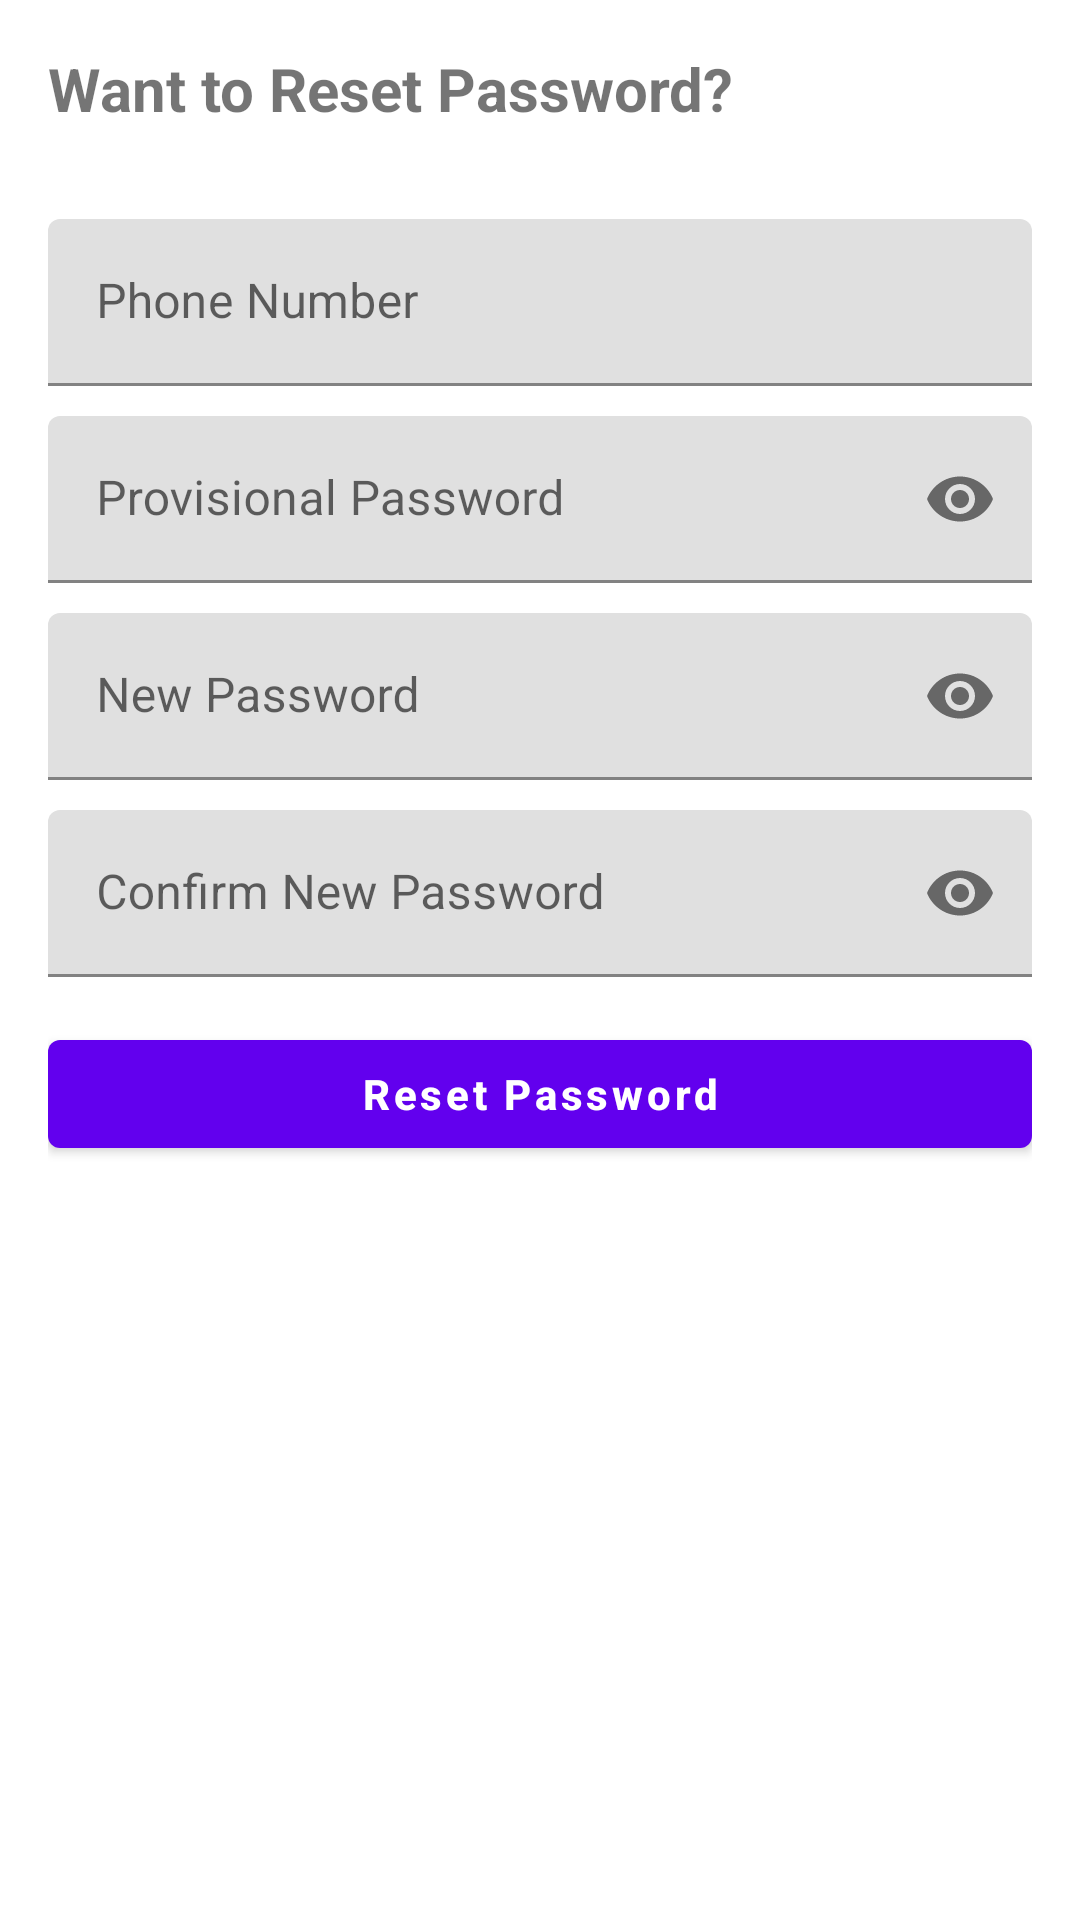

This screen was rendered from an Android layout file. Write that file and the resources it references.
<!-- AndroidManifest.xml: application theme Theme.Music_Now -->
<!-- res/layout/fragment_reset.xml -->
<?xml version="1.0" encoding="utf-8"?>
<androidx.constraintlayout.widget.ConstraintLayout
    xmlns:android="http://schemas.android.com/apk/res/android"
    xmlns:app="http://schemas.android.com/apk/res-auto"
    xmlns:tools="http://schemas.android.com/tools"
    android:layout_width="match_parent"
    android:layout_height="match_parent"
    android:paddingBottom="@dimen/activity_vertical_margin"
    android:paddingLeft="@dimen/activity_horizontal_margin"
    android:paddingRight="@dimen/activity_horizontal_margin"
    android:paddingTop="@dimen/activity_vertical_margin"
    android:background="@android:color/white"
    tools:context=".ui.login.ResetFragment">

    <TextView
        android:id="@+id/resetTitle"
        android:layout_width="match_parent"
        android:layout_height="wrap_content"
        app:layout_constraintTop_toTopOf="parent"
        android:text="@string/title_reset"
        style="@style/SubtitleTextViewStyle"
        android:textAlignment="viewStart"/>


    <com.google.android.material.textfield.TextInputLayout
        android:id="@+id/input1"
        android:layout_width="match_parent"
        android:layout_height="wrap_content"
        app:layout_constraintTop_toBottomOf="@+id/resetTitle"
        android:layout_marginTop="30dp"
        android:hint="@string/hint_phone">
        <com.google.android.material.textfield.TextInputEditText
            android:id="@+id/phone"
            android:layout_width="match_parent"
            android:layout_height="wrap_content"
            android:inputType="phone"
            android:ems="10"
            android:textAlignment="viewStart"/>
    </com.google.android.material.textfield.TextInputLayout>

    <com.google.android.material.textfield.TextInputLayout
        android:id="@+id/input2"
        android:layout_width="match_parent"
        android:layout_height="wrap_content"
        app:layout_constraintTop_toBottomOf="@+id/input1"
        android:layout_marginTop="10dp"
        android:hint="@string/old_password"
        app:endIconMode="password_toggle">
        <com.google.android.material.textfield.TextInputEditText
            android:id="@+id/oldPswd"
            android:layout_width="match_parent"
            android:layout_height="wrap_content"
            android:inputType="textPassword"
            android:ems="10"
            android:textAlignment="viewStart"/>
    </com.google.android.material.textfield.TextInputLayout>

    <com.google.android.material.textfield.TextInputLayout
        android:id="@+id/input3"
        android:layout_width="match_parent"
        android:layout_height="wrap_content"
        app:layout_constraintTop_toBottomOf="@+id/input2"
        android:layout_marginTop="10dp"
        android:hint="@string/new_password"
        app:endIconMode="password_toggle">
        <com.google.android.material.textfield.TextInputEditText
            android:id="@+id/newPswd"
            android:layout_width="match_parent"
            android:layout_height="wrap_content"
            android:inputType="textPassword"
            android:ems="10"
            android:textAlignment="viewStart"/>
    </com.google.android.material.textfield.TextInputLayout>

    <com.google.android.material.textfield.TextInputLayout
        android:id="@+id/input4"
        android:layout_width="match_parent"
        android:layout_height="wrap_content"
        app:layout_constraintTop_toBottomOf="@+id/input3"
        android:layout_marginTop="10dp"
        android:hint="@string/confirm_password"
        app:endIconMode="password_toggle">
        <com.google.android.material.textfield.TextInputEditText
            android:id="@+id/confirmPswd"
            android:layout_width="match_parent"
            android:layout_height="wrap_content"
            android:inputType="textPassword"
            android:ems="10"
            android:textAlignment="viewStart"/>
    </com.google.android.material.textfield.TextInputLayout>

    <Button
        android:id="@+id/resetBtn"
        android:text="@string/button_reset"
        android:layout_width="match_parent"
        android:layout_height="wrap_content"
        app:layout_constraintTop_toBottomOf="@+id/input4"
        android:layout_marginTop="15dp"
        android:textAllCaps="false"
        android:textStyle="normal|bold"
        android:textColor="@android:color/white" />

</androidx.constraintlayout.widget.ConstraintLayout>
<!-- resources referenced by this layout -->
<resources>
  <dimen name="activity_horizontal_margin">16dp</dimen>
  <dimen name="activity_vertical_margin">16dp</dimen>
  <string name="button_reset">Reset Password</string>
  <string name="confirm_password">Confirm New Password</string>
  <string name="hint_phone">Phone Number</string>
  <string name="new_password">New Password</string>
  <string name="old_password">Provisional Password</string>
  <string name="title_reset">Want to Reset Password?</string>
  <style name="SubtitleTextViewStyle">
          <item name="android:textSize">20dp</item>
          <item name="android:textStyle">normal|bold</item>
          <item name="textAllCaps">false</item>
      </style>
  <style name="Theme.Music_Now" parent="Theme.MaterialComponents.DayNight.DarkActionBar">
          
          <item name="colorPrimary">@color/purple_500</item>
          <item name="colorPrimaryVariant">@color/purple_700</item>
          <item name="colorOnPrimary">@color/white</item>
          
          <item name="colorSecondary">@color/teal_200</item>
          <item name="colorSecondaryVariant">@color/teal_700</item>
          <item name="colorOnSecondary">@color/black</item>
          
          <item name="android:statusBarColor" tools:targetApi="l">?attr/colorPrimaryVariant</item>
          
      </style>
  <color name="purple_500">#FF6200EE</color>
  <color name="purple_700">#FF3700B3</color>
  <color name="white">#FFFFFFFF</color>
  <color name="teal_200">#FF03DAC5</color>
  <color name="teal_700">#FF018786</color>
  <color name="black">#FF000000</color>
</resources>
